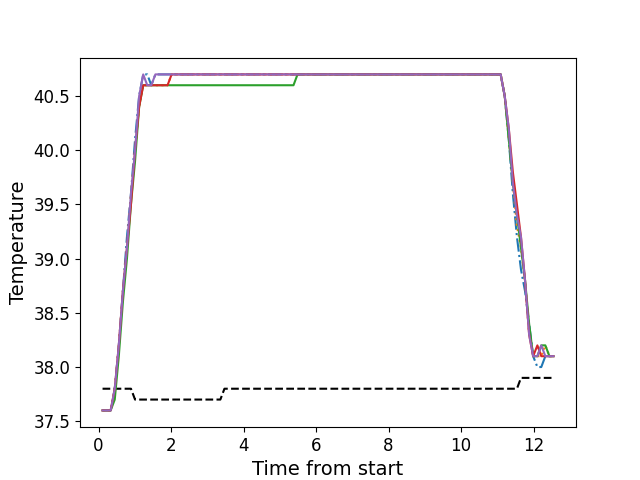

Values plotted in this chart, from the file beside it:
, times, neutral, z1, z2, z3, z4, z5
0, 0.1111, 37.8, 37.6, 37.6, 37.6, 37.6, 37.6
1, 0.2238, 37.8, 37.6, 37.6, 37.6, 37.6, 37.6
2, 0.3354, 37.8, 37.6, 37.6, 37.6, 37.6, 37.6
3, 0.448, 37.8, 37.8, 37.8, 37.7, 37.8, 37.8
4, 0.5596, 37.8, 38.2, 38.2, 38.1, 38.2, 38.2
5, 0.6723, 37.8, 38.7, 38.7, 38.6, 38.7, 38.7
6, 0.7841, 37.8, 39.2, 39.1, 39.0, 39.1, 39.1
7, 0.8951, 37.8, 39.6, 39.6, 39.5, 39.5, 39.6
8, 1.008, 37.7, 40.1, 40.0, 39.9, 40.0, 40.0
9, 1.12, 37.7, 40.5, 40.4, 40.4, 40.4, 40.5
10, 1.233, 37.7, 40.7, 40.6, 40.6, 40.6, 40.7
11, 1.345, 37.7, 40.7, 40.6, 40.6, 40.6, 40.6
12, 1.456, 37.7, 40.6, 40.6, 40.6, 40.6, 40.6
13, 1.569, 37.7, 40.7, 40.6, 40.6, 40.6, 40.7
14, 1.68, 37.7, 40.7, 40.6, 40.6, 40.6, 40.7
15, 1.793, 37.7, 40.7, 40.6, 40.6, 40.6, 40.7
16, 1.905, 37.7, 40.7, 40.6, 40.6, 40.6, 40.7
17, 2.016, 37.7, 40.7, 40.7, 40.6, 40.7, 40.7
18, 2.129, 37.7, 40.7, 40.7, 40.6, 40.7, 40.7
19, 2.241, 37.7, 40.7, 40.7, 40.6, 40.7, 40.7
20, 2.353, 37.7, 40.7, 40.7, 40.6, 40.7, 40.7
21, 2.465, 37.7, 40.7, 40.7, 40.6, 40.7, 40.7
22, 2.577, 37.7, 40.7, 40.7, 40.6, 40.7, 40.7
23, 2.689, 37.7, 40.7, 40.7, 40.6, 40.7, 40.7
24, 2.801, 37.7, 40.7, 40.7, 40.6, 40.7, 40.7
25, 2.913, 37.7, 40.7, 40.7, 40.6, 40.7, 40.7
26, 3.025, 37.7, 40.7, 40.7, 40.6, 40.7, 40.7
27, 3.137, 37.7, 40.7, 40.7, 40.6, 40.7, 40.7
28, 3.25, 37.7, 40.7, 40.7, 40.6, 40.7, 40.7
29, 3.361, 37.7, 40.7, 40.7, 40.6, 40.7, 40.7
30, 3.474, 37.8, 40.7, 40.7, 40.6, 40.7, 40.7
31, 3.585, 37.8, 40.7, 40.7, 40.6, 40.7, 40.7
32, 3.697, 37.8, 40.7, 40.7, 40.6, 40.7, 40.7
33, 3.81, 37.8, 40.7, 40.7, 40.6, 40.7, 40.7
34, 3.922, 37.8, 40.7, 40.7, 40.6, 40.7, 40.7
35, 4.034, 37.8, 40.7, 40.7, 40.6, 40.7, 40.7
36, 4.146, 37.8, 40.7, 40.7, 40.6, 40.7, 40.7
37, 4.258, 37.8, 40.7, 40.7, 40.6, 40.7, 40.7
38, 4.37, 37.8, 40.7, 40.7, 40.6, 40.7, 40.7
39, 4.482, 37.8, 40.7, 40.7, 40.6, 40.7, 40.7
40, 4.594, 37.8, 40.7, 40.7, 40.6, 40.7, 40.7
41, 4.706, 37.8, 40.7, 40.7, 40.6, 40.7, 40.7
42, 4.818, 37.8, 40.7, 40.7, 40.6, 40.7, 40.7
43, 4.931, 37.8, 40.7, 40.7, 40.6, 40.7, 40.7
44, 5.043, 37.8, 40.7, 40.7, 40.6, 40.7, 40.7
45, 5.154, 37.8, 40.7, 40.7, 40.6, 40.7, 40.7
46, 5.267, 37.8, 40.7, 40.7, 40.6, 40.7, 40.7
47, 5.379, 37.8, 40.7, 40.7, 40.6, 40.7, 40.7
48, 5.49, 37.8, 40.7, 40.7, 40.7, 40.7, 40.7
49, 5.603, 37.8, 40.7, 40.7, 40.7, 40.7, 40.7
50, 5.715, 37.8, 40.7, 40.7, 40.7, 40.7, 40.7
51, 5.827, 37.8, 40.7, 40.7, 40.7, 40.7, 40.7
52, 5.939, 37.8, 40.7, 40.7, 40.7, 40.7, 40.7
53, 6.052, 37.8, 40.7, 40.7, 40.7, 40.7, 40.7
54, 6.163, 37.8, 40.7, 40.7, 40.7, 40.7, 40.7
55, 6.276, 37.8, 40.7, 40.7, 40.7, 40.7, 40.7
56, 6.387, 37.8, 40.7, 40.7, 40.7, 40.7, 40.7
57, 6.499, 37.8, 40.7, 40.7, 40.7, 40.7, 40.7
58, 6.612, 37.8, 40.7, 40.7, 40.7, 40.7, 40.7
59, 6.723, 37.8, 40.7, 40.7, 40.7, 40.7, 40.7
... 52 more rows
